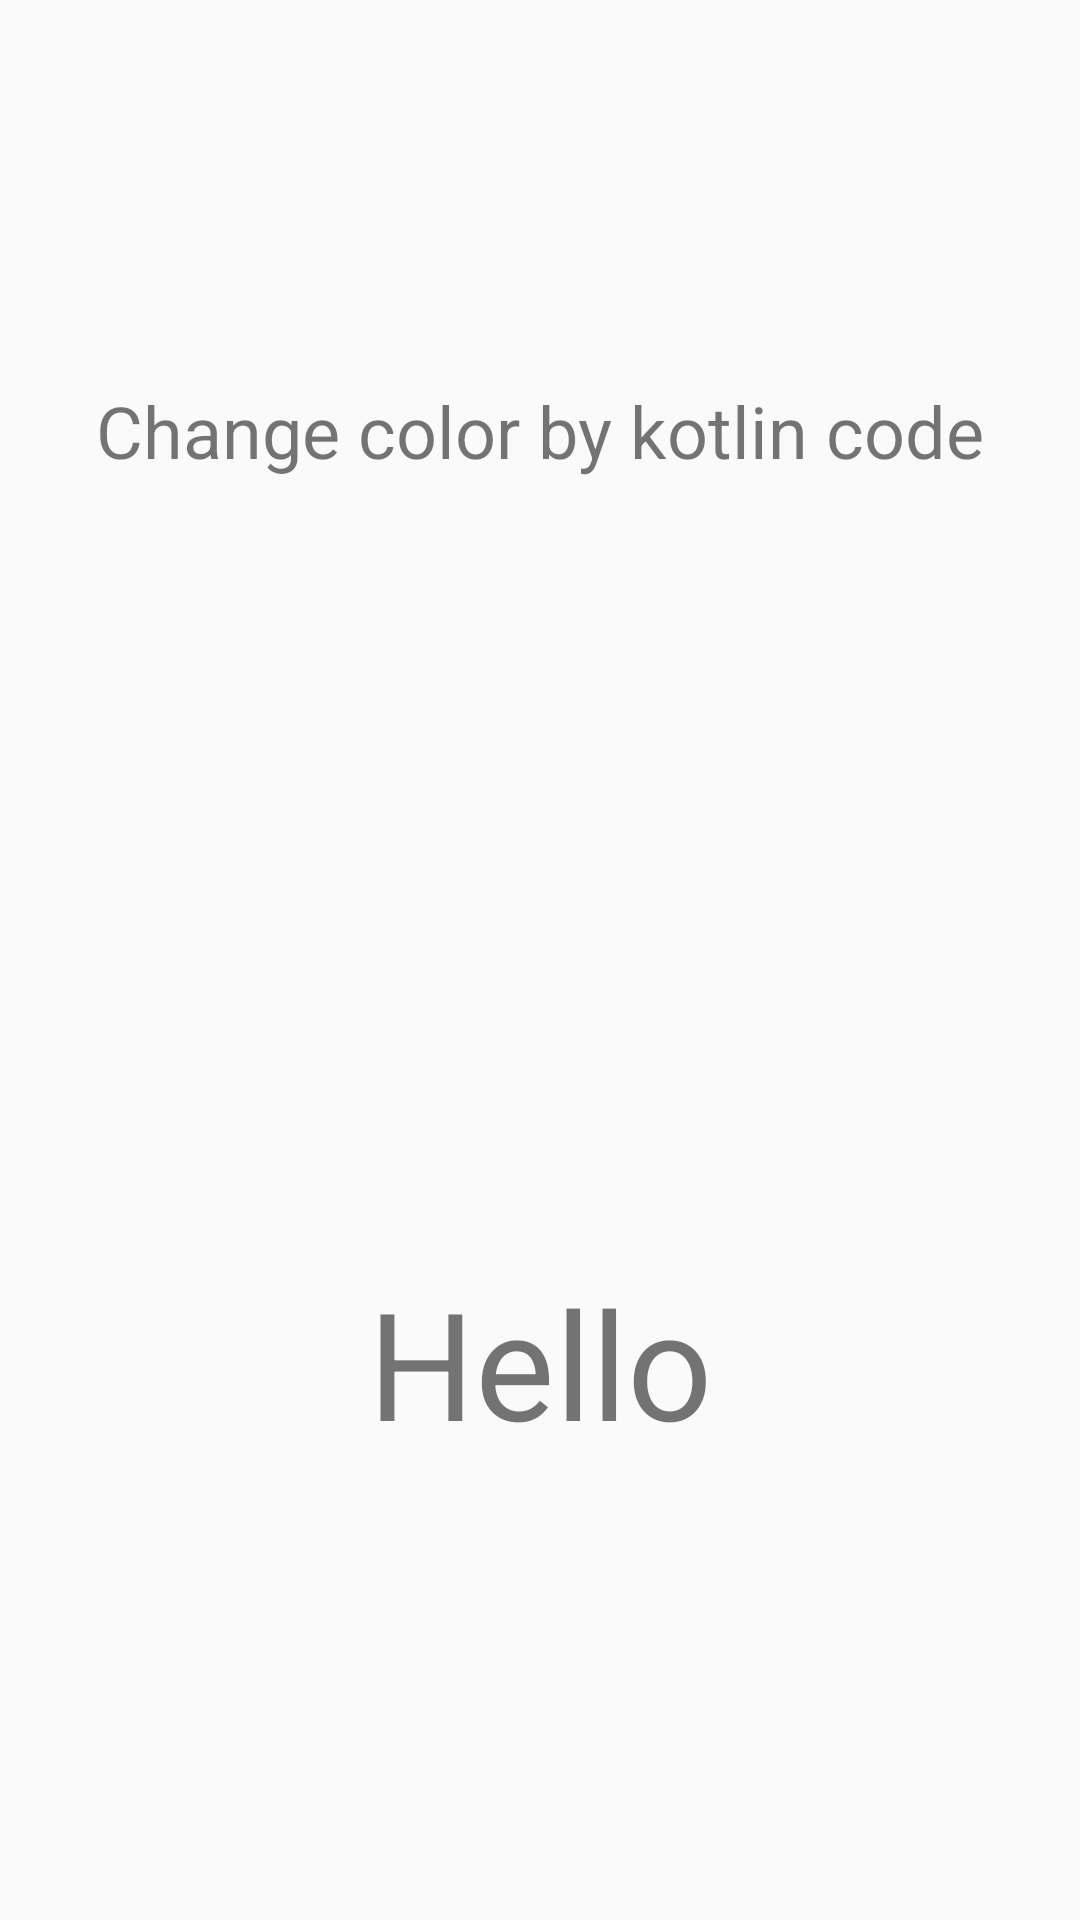

Reconstruct the res/layout file that produces this screen, plus the resources it refers to.
<!-- AndroidManifest.xml: application theme AppTheme -->
<!-- res/layout/activity_home.xml -->
<?xml version="1.0" encoding="utf-8"?>
<androidx.constraintlayout.widget.ConstraintLayout xmlns:android="http://schemas.android.com/apk/res/android"
    xmlns:app="http://schemas.android.com/apk/res-auto"
    xmlns:tools="http://schemas.android.com/tools"
    android:layout_width="match_parent"
    android:layout_height="match_parent"
    tools:context=".HomeActivity">

    <TextView
        android:layout_width="wrap_content"
        android:layout_height="wrap_content"
        android:text="Change color by kotlin code"
        app:layout_constraintBottom_toTopOf="@+id/homeText"
        app:layout_constraintEnd_toEndOf="parent"
        app:layout_constraintStart_toStartOf="parent"
        app:layout_constraintTop_toTopOf="parent"
        android:textSize="24sp"/>

    <TextView
        android:id="@+id/homeText"
        android:layout_width="wrap_content"
        android:layout_height="wrap_content"
        android:text="Home Activity"
        android:alpha="0"
        android:textSize="50sp"
        app:layout_constraintBottom_toBottomOf="parent"
        app:layout_constraintEnd_toEndOf="parent"
        app:layout_constraintStart_toStartOf="parent"
        app:layout_constraintTop_toTopOf="parent"
        />

    <TextView
        android:id="@+id/hello"
        android:layout_width="wrap_content"
        android:layout_height="wrap_content"
        android:text="Hello"
        android:textSize="50sp"
        app:layout_constraintBottom_toBottomOf="parent"
        app:layout_constraintEnd_toEndOf="parent"
        app:layout_constraintStart_toStartOf="parent"
        app:layout_constraintTop_toBottomOf="@+id/homeText"
        app:layout_constraintVertical_bias="0.306" />
</androidx.constraintlayout.widget.ConstraintLayout>
<!-- resources referenced by this layout -->
<resources>
  <style name="AppTheme" parent="Theme.AppCompat.Light.NoActionBar">
          
          <item name="colorPrimary">@color/colorPrimary</item>
          <item name="colorPrimaryDark">@color/colorPrimaryDark</item>
          <item name="colorAccent">@color/colorAccent</item>
      </style>
  <!-- not gathered from this repository: default colours our renderer supplied (Android Studio template values) -->
  <color name="colorPrimary">#FF6200EE</color>
  <color name="colorPrimaryDark">#FF3700B3</color>
  <color name="colorAccent">#FF03DAC5</color>
</resources>
